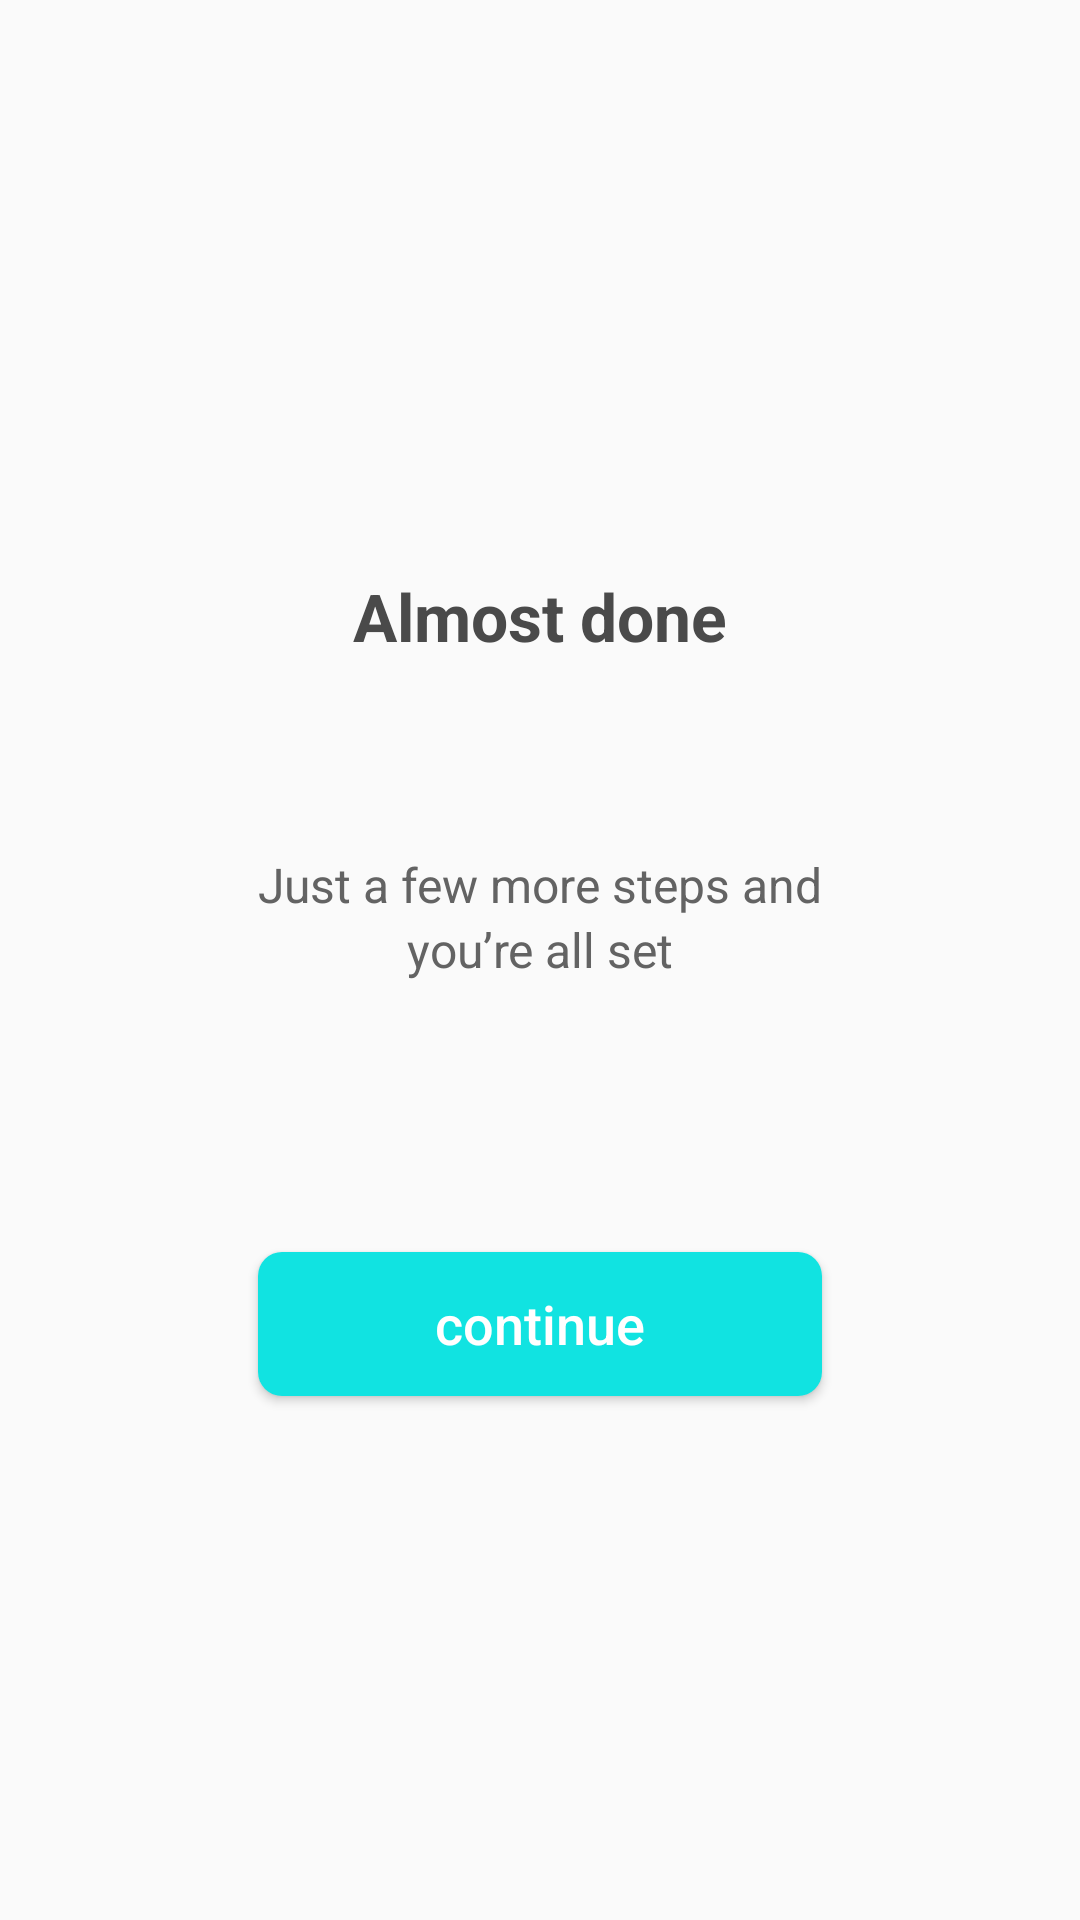

Produce the Android XML layout that renders to this screen, including the resource entries it uses.
<!-- AndroidManifest.xml: application theme AppTheme -->
<!-- res/layout/fragment_sign_up_success.xml -->
<?xml version="1.0" encoding="utf-8"?>
<androidx.constraintlayout.widget.ConstraintLayout xmlns:android="http://schemas.android.com/apk/res/android"
    xmlns:app="http://schemas.android.com/apk/res-auto"
    xmlns:tools="http://schemas.android.com/tools"
    android:layout_width="match_parent"
    android:layout_height="match_parent"
    tools:context=".ui.auth.SignUpSuccessFragment">

    <TextView
        android:id="@+id/textView4"
        android:layout_width="wrap_content"
        android:layout_height="wrap_content"
        android:layout_marginTop="16dp"
        android:text="@string/almost_done"
        android:textColor="@color/darkColorText"
        android:textSize="22sp"
        android:textStyle="bold"
        app:layout_constraintBottom_toTopOf="@+id/textView1"
        app:layout_constraintEnd_toEndOf="parent"
        app:layout_constraintHorizontal_bias="0.5"
        app:layout_constraintStart_toStartOf="parent"
        app:layout_constraintTop_toTopOf="parent"
        app:layout_constraintVertical_chainStyle="packed" />

    <TextView
        android:id="@+id/textView1"
        android:layout_width="wrap_content"
        android:layout_height="wrap_content"
        android:layout_marginTop="64dp"
        android:text="@string/just_a_few_more_steps_and"
        android:textColor="@color/greyTextColor"
        android:textSize="16sp"
        app:layout_constraintBottom_toTopOf="@+id/textView2"
        app:layout_constraintEnd_toEndOf="@+id/textView4"
        app:layout_constraintHorizontal_bias="0.5"
        app:layout_constraintStart_toStartOf="@+id/textView4"
        app:layout_constraintTop_toBottomOf="@+id/textView4" />

    <TextView
        android:id="@id/textView2"
        android:layout_width="wrap_content"
        android:layout_height="wrap_content"
        android:text="@string/you_re_all_set"
        android:textColor="@color/greyTextColor"
        android:textSize="16sp"
        app:layout_constraintBottom_toTopOf="@+id/button_continue"
        app:layout_constraintEnd_toEndOf="@+id/textView4"
        app:layout_constraintHorizontal_bias="0.5"
        app:layout_constraintStart_toStartOf="@+id/textView4"
        app:layout_constraintTop_toBottomOf="@+id/textView1" />

    <Button
        android:id="@+id/button_continue"
        android:layout_width="0dp"
        android:layout_height="wrap_content"
        android:layout_marginTop="90dp"
        android:background="@drawable/button_background"
        android:text="@string/continue_text"
        android:textAllCaps="false"
        android:textColor="@android:color/white"
        android:textSize="18sp"
        app:layout_constraintBottom_toBottomOf="parent"
        app:layout_constraintEnd_toEndOf="@+id/textView1"
        app:layout_constraintHorizontal_bias="0.5"
        app:layout_constraintStart_toStartOf="@+id/textView1"
        app:layout_constraintTop_toBottomOf="@+id/textView2" />

</androidx.constraintlayout.widget.ConstraintLayout>
<!-- resources referenced by this layout -->
<resources>
  <color name="darkColorText">#4A4A4A</color>
  <color name="greyTextColor">#636363</color>
  <!-- drawable button_background (drawable) -->
  <?xml version="1.0" encoding="utf-8"?>
  <shape android:shape="rectangle" xmlns:android="http://schemas.android.com/apk/res/android">
  
  
      <solid android:color="@color/colorPrimary"/>
      <corners android:radius="8dp"/>
  
  
  </shape>
  <string name="almost_done">Almost done</string>
  <string name="continue_text">continue</string>
  <string name="just_a_few_more_steps_and">Just a few more steps and</string>
  <string name="you_re_all_set">you’re all set</string>
  <style name="AppTheme" parent="Theme.AppCompat.Light.DarkActionBar">
          
          <item name="colorPrimary">@color/colorPrimary</item>
          <item name="colorPrimaryDark">@color/colorPrimaryDark</item>
          <item name="colorAccent">@color/colorAccent</item>
          <item name="android:textColorPrimary">@color/colorTextPrimary</item>
      </style>
  <color name="colorPrimary">#11E3E1</color>
  <color name="colorPrimaryDark">#3700B3</color>
  <color name="colorAccent">#FC8F2F</color>
  <color name="colorTextPrimary">#5A5A5A</color>
</resources>
